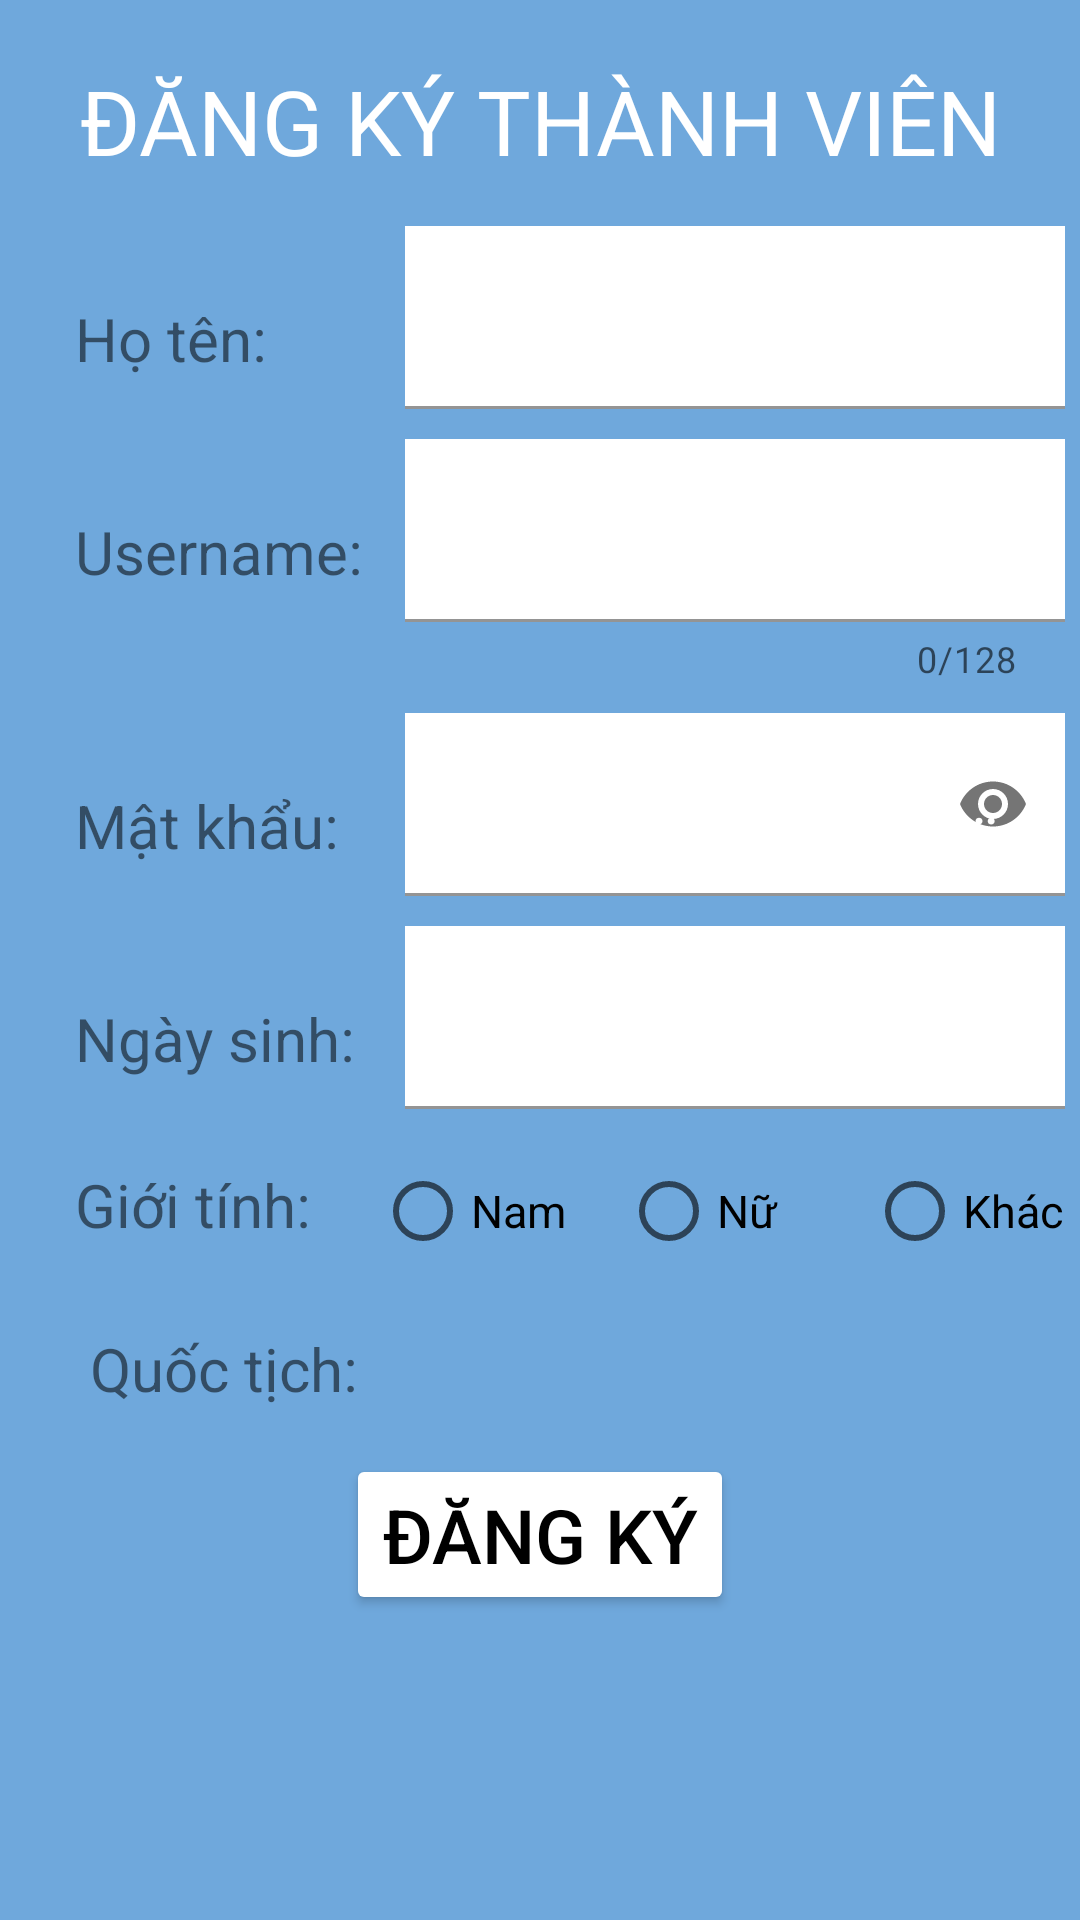

Write the Android layout XML for this screen, with the resource values it uses.
<!-- AndroidManifest.xml: application theme Theme.DemoThiCuoiKy -->
<!-- res/layout/activity_main.xml -->
<?xml version="1.0" encoding="utf-8"?>
<LinearLayout xmlns:android="http://schemas.android.com/apk/res/android"
    xmlns:app="http://schemas.android.com/apk/res-auto"
    xmlns:tools="http://schemas.android.com/tools"
    android:id="@+id/relative_registration"
    android:layout_width="match_parent"
    android:layout_height="match_parent"
    tools:context=".MainActivity"
    android:background="@color/lightblue"
    android:orientation="vertical">

    
    <TextView
        android:id="@+id/txtcreate"
        android:layout_width="match_parent"
        android:layout_height="wrap_content"
        android:layout_alignParentStart="true"
        android:layout_alignParentEnd="true"
        android:layout_marginTop="20dp"
        android:gravity="center_horizontal"
        android:text="ĐĂNG KÝ THÀNH VIÊN"
        android:textColor="@color/white"
        android:textSize="30sp" />

    
    <LinearLayout
        android:layout_width="match_parent"
        android:layout_height="wrap_content"
        android:orientation="horizontal"
        android:layout_marginTop="10dp"
        android:padding="5dp">

        <TextView
            android:layout_width="100dp"
            android:layout_height="wrap_content"
            android:layout_marginLeft="20dp"
            android:text="Họ tên:"
            android:textSize="20dp"/>

        <com.google.android.material.textfield.TextInputLayout
            android:id="@+id/Fullnamewrapper"
            android:layout_width="match_parent"
            android:layout_height="wrap_content"
            android:textColorHint="@color/white">

            <com.google.android.material.textfield.TextInputEditText
                android:id="@+id/Fullname"
                android:layout_width="match_parent"
                android:layout_height="wrap_content"
                android:layout_marginLeft="10dp"
                android:background="@color/white"
                android:inputType="text"
                android:textColor="@color/black"
                android:textSize="20dp" />
        </com.google.android.material.textfield.TextInputLayout>
    </LinearLayout>

    
    <LinearLayout
        android:layout_width="match_parent"
        android:layout_height="wrap_content"
        android:orientation="horizontal"
        android:padding="5dp">
        <TextView
            android:layout_width="100dp"
            android:layout_height="wrap_content"
            android:layout_marginLeft="20dp"
            android:text="Username:"
            android:textSize="20dp"/>
        <com.google.android.material.textfield.TextInputLayout
            android:id="@+id/UserNameWrapper"
            android:layout_width="match_parent"
            android:layout_height="wrap_content"
            app:counterEnabled="true"
            app:counterMaxLength="128"
            android:textColorHint="@color/white">

            <com.google.android.material.textfield.TextInputEditText
                android:id="@+id/UserName"
                android:layout_width="match_parent"
                android:layout_height="wrap_content"
                android:layout_marginLeft="10dp"
                android:background="@color/white"
                android:inputType="text"
                android:textColor="@color/black"
                android:textSize="20dp" />
        </com.google.android.material.textfield.TextInputLayout>
    </LinearLayout>

    
    <LinearLayout
        android:layout_width="match_parent"
        android:layout_height="wrap_content"
        android:orientation="horizontal"
        android:padding="5dp">
        <TextView
            android:layout_width="100dp"
            android:layout_height="wrap_content"
            android:layout_marginLeft="20dp"
            android:text="Mật khẩu:"
            android:textSize="20dp"/>

        <com.google.android.material.textfield.TextInputLayout
            android:id="@+id/PassWrapper"
            android:layout_width="match_parent"
            android:layout_height="wrap_content"
            app:passwordToggleEnabled="true"
            android:textColorHint="@color/white">

            <com.google.android.material.textfield.TextInputEditText
                android:id="@+id/Password"
                android:layout_width="match_parent"
                android:layout_height="wrap_content"
                android:layout_marginLeft="10dp"
                android:background="@color/white"
                android:inputType="textPassword"
                android:textColor="@color/black"
                android:hint="Password ít nhất có 8 ký tự"
                android:textSize="20dp" />
        </com.google.android.material.textfield.TextInputLayout>
    </LinearLayout>

    
    <LinearLayout
        android:layout_width="match_parent"
        android:layout_height="wrap_content"
        android:orientation="horizontal"
        android:padding="5dp">
        <TextView
            android:layout_width="100dp"
            android:layout_height="wrap_content"
            android:layout_marginLeft="20dp"
            android:text="Ngày sinh:"
            android:textSize="20dp"/>
        <com.google.android.material.textfield.TextInputLayout
            android:id="@+id/birthdayWrapper"
            android:layout_width="match_parent"
            android:layout_height="wrap_content"
            android:textColorHint="@color/white">

            <com.google.android.material.textfield.TextInputEditText
                android:id="@+id/birthday"
                android:layout_width="match_parent"
                android:layout_height="wrap_content"
                android:layout_marginLeft="10dp"
                android:background="@color/white"
                android:inputType="text"
                android:textColor="@color/black"
                android:textSize="20dp" />
        </com.google.android.material.textfield.TextInputLayout>
    </LinearLayout>

    
    <LinearLayout
        android:layout_width="match_parent"
        android:layout_height="wrap_content"
        android:orientation="horizontal"
        android:padding="5dp">
        <TextView
            android:layout_width="100dp"
            android:layout_height="wrap_content"
            android:layout_marginLeft="20dp"
            android:text="Giới tính:"
            android:textSize="20dp"/>

        <RadioButton
            android:layout_width="72dp"
            android:layout_height="wrap_content"
            android:layout_marginRight="10dp"
            android:textSize="15dp"
            android:text="Nam" />

        <RadioButton
            android:layout_width="72dp"
            android:layout_height="wrap_content"
            android:layout_marginRight="10dp"
            android:text="Nữ"
            android:textSize="15dp"/>

        <RadioButton
            android:layout_width="72dp"
            android:layout_height="wrap_content"
            android:layout_marginRight="10dp"
            android:textSize="15dp"
            android:text="Khác" />
    </LinearLayout>

    
    <LinearLayout
        android:layout_width="match_parent"
        android:layout_height="wrap_content"
        android:orientation="horizontal"
        android:padding="10dp">
        <TextView
            android:layout_width="100dp"
            android:layout_height="wrap_content"
            android:layout_marginLeft="20dp"
            android:text="Quốc tịch:"
            android:textSize="20dp"/>
        <Spinner
            android:layout_width="wrap_content"
            android:layout_height="wrap_content"
            android:id="@+id/spinner"
            android:layout_marginLeft="10dp"
            android:background="@color/white"
            android:inputType="text"
            android:textColor="@color/black" />
    </LinearLayout>

    <Button
        android:layout_width="wrap_content"
        android:layout_height="wrap_content"
        android:layout_marginTop="5dp"
        android:layout_gravity="center_horizontal"
        android:textSize="25dp"
        android:id="@+id/btnSubmit"
        android:textColor="@color/black"
        android:backgroundTint="@color/white"
        android:text="Đăng ký"/>

</LinearLayout>
<!-- resources referenced by this layout -->
<resources>
  <color name="black">#FF000000</color>
  <color name="lightblue">#6fa8dc</color>
  <color name="white">#FFFFFFFF</color>
  <style name="Theme.DemoThiCuoiKy" parent="Theme.MaterialComponents.DayNight.DarkActionBar">
          
          <item name="colorPrimary">@color/purple_500</item>
          <item name="colorPrimaryVariant">@color/purple_700</item>
          <item name="colorOnPrimary">@color/white</item>
          
          <item name="colorSecondary">@color/teal_200</item>
          <item name="colorSecondaryVariant">@color/teal_700</item>
          <item name="colorOnSecondary">@color/black</item>
          
          <item name="android:statusBarColor" tools:targetApi="l">?attr/colorPrimaryVariant</item>
          
      </style>
  <color name="purple_500">#FF6200EE</color>
  <color name="purple_700">#FF3700B3</color>
  <color name="teal_200">#FF03DAC5</color>
  <color name="teal_700">#FF018786</color>
</resources>
